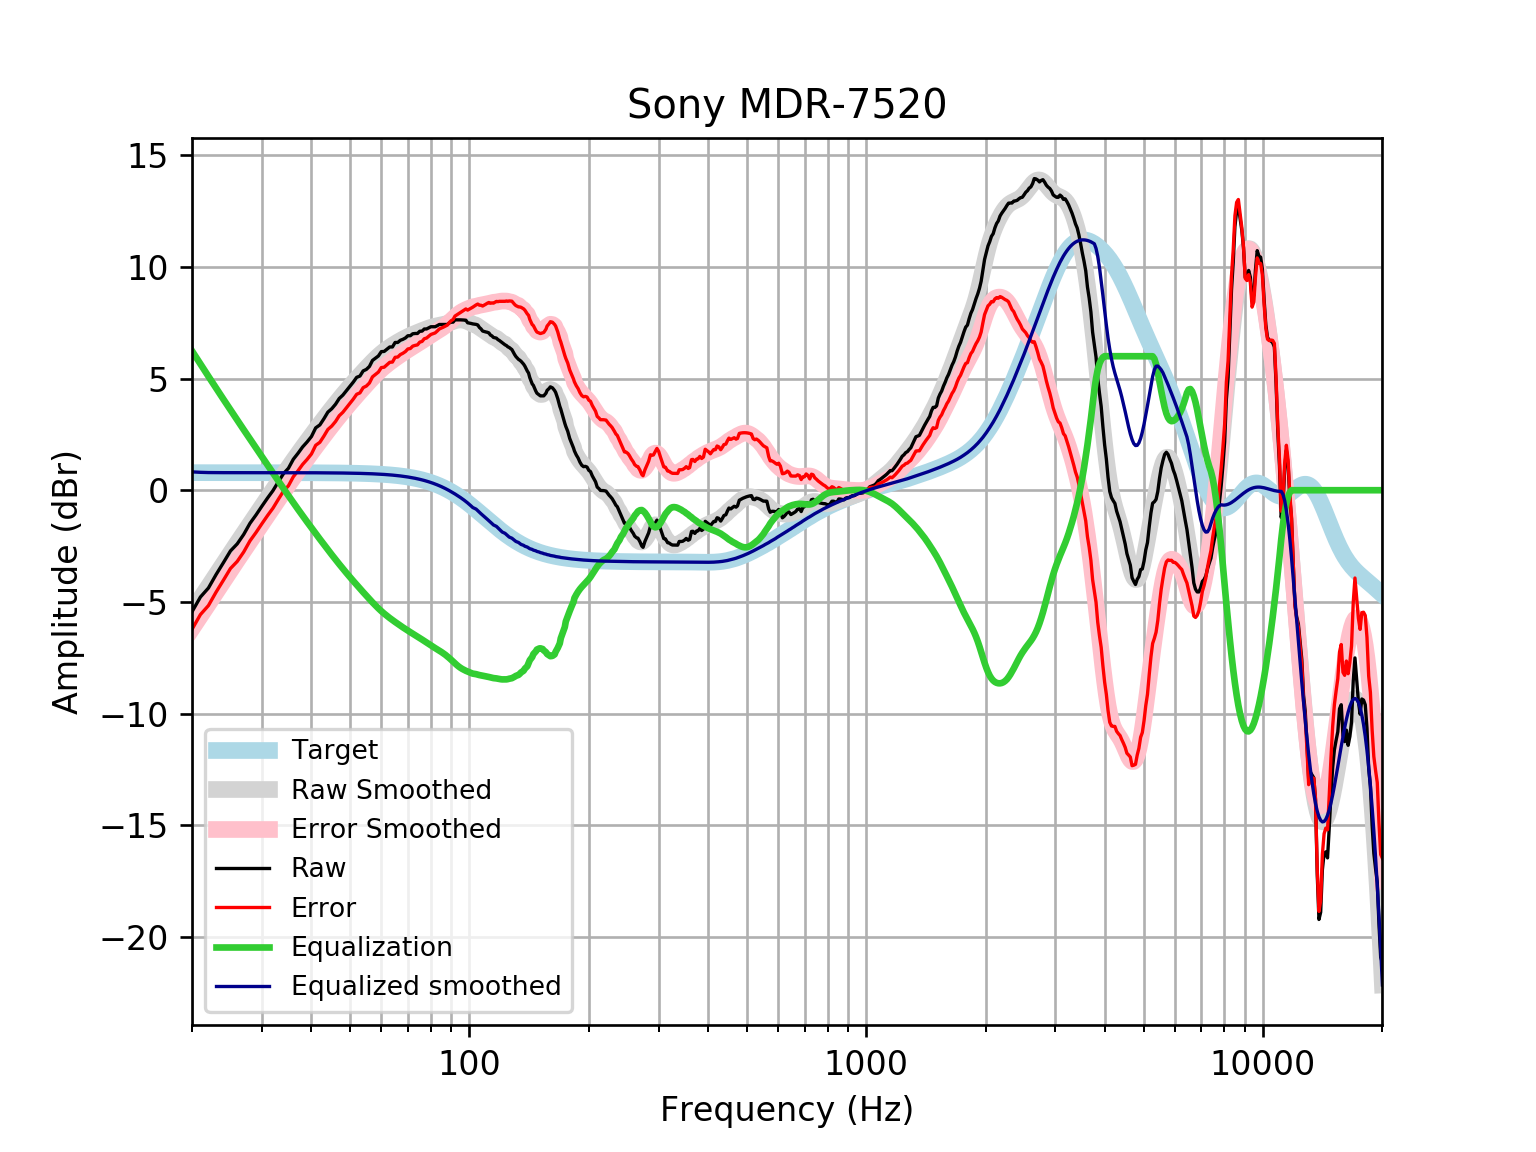

The data file committed next to this chart (first rows):
frequency, raw, error, smoothed, error_smoothed, equalization, equalized_raw, equalized_smoothed, target
20, -5.444, -6.23, -5.414, -6.2, 6.235, 0.791, 0.8208, 0.7859
21, -4.782, -5.568, -4.85, -5.636, 5.651, 0.8683, 0.8009, 0.7859
22, -4.378, -5.164, -4.307, -5.093, 5.097, 0.7187, 0.7903, 0.7858
23, -3.776, -4.562, -3.786, -4.572, 4.572, 0.7959, 0.7861, 0.7858
24, -3.242, -4.028, -3.287, -4.073, 4.073, 0.8307, 0.7858, 0.7858
25, -2.719, -3.505, -2.811, -3.597, 3.597, 0.8777, 0.7857, 0.7857
26, -2.403, -3.189, -2.356, -3.142, 3.142, 0.7391, 0.7857, 0.7857
27, -1.979, -2.765, -1.922, -2.708, 2.708, 0.7285, 0.7856, 0.7856
28, -1.481, -2.267, -1.506, -2.291, 2.291, 0.81, 0.7855, 0.7855
29, -1.107, -1.892, -1.105, -1.89, 1.89, 0.7835, 0.7854, 0.7854
30, -0.7166, -1.502, -0.718, -1.503, 1.503, 0.7866, 0.7852, 0.7852
31, -0.3508, -1.136, -0.344, -1.129, 1.129, 0.7782, 0.785, 0.785
32, -0.01681, -0.8016, 0.01778, -0.767, 0.767, 0.7502, 0.7848, 0.7848
33, 0.3742, -0.4103, 0.3672, -0.4174, 0.4174, 0.7916, 0.7846, 0.7846
34, 0.7392, -0.04504, 0.7039, -0.08039, 0.08039, 0.8196, 0.7843, 0.7843
35, 0.9823, 0.1984, 1.028, 0.2437, -0.2437, 0.7386, 0.7839, 0.7839
36, 1.385, 0.6011, 1.338, 0.5548, -0.5548, 0.8298, 0.7835, 0.7835
37, 1.653, 0.8704, 1.636, 0.8533, -0.8533, 0.8001, 0.783, 0.783
38, 1.938, 1.155, 1.922, 1.14, -1.14, 0.7977, 0.7824, 0.7824
39, 2.16, 1.378, 2.198, 1.416, -1.416, 0.7439, 0.7818, 0.7818
40, 2.404, 1.623, 2.463, 1.682, -1.682, 0.7213, 0.781, 0.781
41, 2.792, 2.012, 2.72, 1.94, -1.94, 0.8525, 0.7801, 0.7801
42, 2.923, 2.144, 2.967, 2.188, -2.188, 0.735, 0.7791, 0.7791
43, 3.2, 2.422, 3.207, 2.429, -2.429, 0.771, 0.778, 0.7779
44, 3.497, 2.72, 3.438, 2.662, -2.662, 0.835, 0.7766, 0.7766
45, 3.648, 2.872, 3.661, 2.886, -2.886, 0.7614, 0.7752, 0.7751
46, 3.849, 3.076, 3.876, 3.102, -3.102, 0.747, 0.7735, 0.7734
47, 4.106, 3.335, 4.082, 3.311, -3.311, 0.7957, 0.7715, 0.7715
48, 4.259, 3.489, 4.28, 3.51, -3.51, 0.7481, 0.7694, 0.7694
49, 4.457, 3.69, 4.47, 3.703, -3.703, 0.7544, 0.767, 0.767
50, 4.653, 3.889, 4.651, 3.887, -3.887, 0.7662, 0.7643, 0.7642
51, 4.842, 4.081, 4.826, 4.065, -4.065, 0.7773, 0.7612, 0.7612
52, 5.052, 4.294, 4.994, 4.236, -4.236, 0.8161, 0.7579, 0.7578
53, 5.111, 4.357, 5.157, 4.403, -4.403, 0.709, 0.7541, 0.7541
54, 5.342, 4.592, 5.314, 4.564, -4.564, 0.7773, 0.7499, 0.7499
55, 5.408, 4.662, 5.467, 4.722, -4.722, 0.6858, 0.7453, 0.7453
56, 5.541, 4.801, 5.615, 4.874, -4.874, 0.6663, 0.7402, 0.7401
57, 5.81, 5.075, 5.756, 5.021, -5.021, 0.7887, 0.7345, 0.7345
58, 5.91, 5.182, 5.889, 5.161, -5.161, 0.7499, 0.7283, 0.7283
59, 6.011, 5.29, 6.013, 5.291, -5.291, 0.7198, 0.7215, 0.7215
60, 6.205, 5.491, 6.126, 5.412, -5.412, 0.7922, 0.714, 0.714
61, 6.212, 5.506, 6.23, 5.524, -5.524, 0.6883, 0.7058, 0.7058
62, 6.313, 5.616, 6.324, 5.627, -5.627, 0.686, 0.6969, 0.6969
63, 6.413, 5.726, 6.409, 5.722, -5.722, 0.691, 0.6871, 0.6871
64, 6.413, 5.737, 6.489, 5.812, -5.812, 0.6009, 0.6765, 0.6765
65, 6.614, 5.949, 6.564, 5.898, -5.898, 0.716, 0.665, 0.665
66, 6.614, 5.962, 6.634, 5.982, -5.982, 0.6328, 0.6525, 0.6525
67, 6.711, 6.072, 6.701, 6.062, -6.062, 0.6492, 0.639, 0.639
68, 6.755, 6.131, 6.764, 6.14, -6.14, 0.6152, 0.6244, 0.6244
69, 6.816, 6.207, 6.824, 6.215, -6.215, 0.6007, 0.6087, 0.6087
70, 6.916, 6.324, 6.879, 6.287, -6.287, 0.6294, 0.5918, 0.5918
71, 6.916, 6.343, 6.929, 6.356, -6.356, 0.5604, 0.5736, 0.5736
72, 7.003, 6.449, 6.977, 6.423, -6.423, 0.5807, 0.5541, 0.5541
73, 7.017, 6.483, 7.022, 6.488, -6.488, 0.5283, 0.5333, 0.5333
74, 7.017, 6.506, 7.065, 6.554, -6.554, 0.463, 0.511, 0.511
75, 7.117, 6.63, 7.107, 6.62, -6.62, 0.4978, 0.4873, 0.4873
76, 7.121, 6.659, 7.148, 6.686, -6.686, 0.4356, 0.462, 0.4621
77, 7.218, 6.783, 7.188, 6.753, -6.753, 0.4654, 0.4352, 0.4353
78, 7.218, 6.811, 7.226, 6.819, -6.819, 0.399, 0.4068, 0.4068
79, 7.267, 6.89, 7.261, 6.884, -6.884, 0.3827, 0.3767, 0.3768
... 553 more rows
